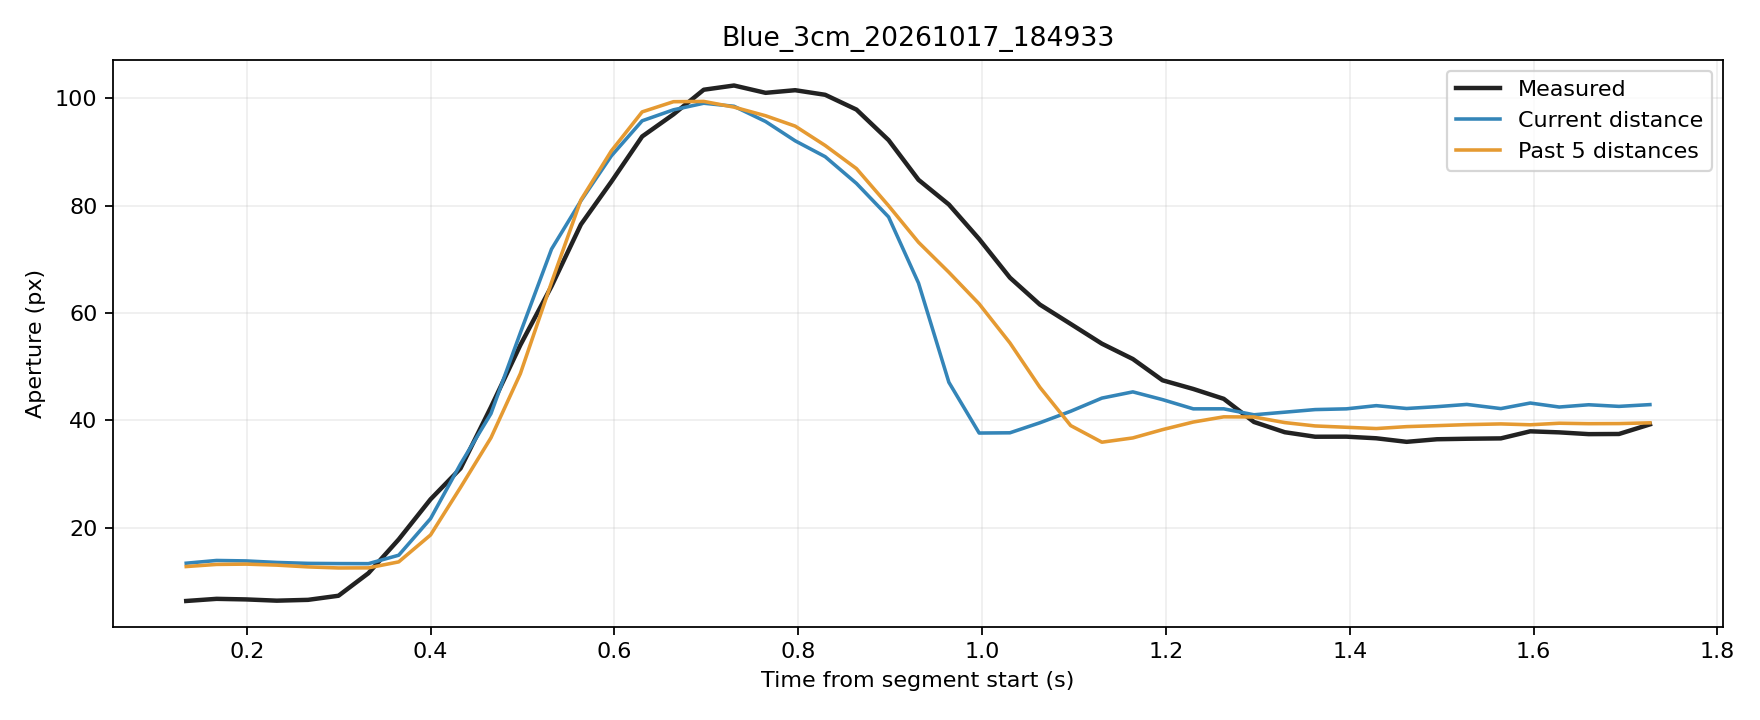

The data file committed next to this chart (first rows):
trial, source_frame, window_start_frame, window_duration_s, time_s, phase, distance_px, actual_aperture_px, predicted_current_px, predicted_window5_px
Blue_3cm_20261017_184933, 7009, 7005, 0.1341, 0.1341, rest, 249.7, 6.358, 13.4, 12.77
Blue_3cm_20261017_184933, 7010, 7006, 0.1325, 0.1671, rest, 249.3, 6.757, 13.91, 13.17
Blue_3cm_20261017_184933, 7011, 7007, 0.1315, 0.1991, rest, 249.4, 6.651, 13.82, 13.23
Blue_3cm_20261017_184933, 7012, 7008, 0.1321, 0.2327, rest, 249.6, 6.416, 13.54, 13.04
Blue_3cm_20261017_184933, 7013, 7009, 0.1325, 0.2667, rest, 249.7, 6.569, 13.37, 12.71
Blue_3cm_20261017_184933, 7014, 7010, 0.1326, 0.2997, rest, 249.8, 7.333, 13.33, 12.51
Blue_3cm_20261017_184933, 7015, 7011, 0.1332, 0.3323, movement, 249.8, 11.53, 13.31, 12.53
Blue_3cm_20261017_184933, 7016, 7012, 0.1326, 0.3653, movement, 248.6, 17.83, 14.89, 13.64
Blue_3cm_20261017_184933, 7017, 7013, 0.1333, 0.3999, movement, 244.5, 25.31, 21.7, 18.66
Blue_3cm_20261017_184933, 7018, 7014, 0.1328, 0.4325, movement, 238.7, 31.06, 31.88, 27.51
Blue_3cm_20261017_184933, 7019, 7015, 0.1333, 0.4657, movement, 233.3, 42.49, 41.27, 36.77
Blue_3cm_20261017_184933, 7020, 7016, 0.1323, 0.4976, movement, 224.6, 54.04, 56.31, 48.71
Blue_3cm_20261017_184933, 7021, 7017, 0.1316, 0.5316, movement, 211.3, 65.01, 71.92, 65.71
Blue_3cm_20261017_184933, 7022, 7018, 0.131, 0.5635, movement, 196.8, 76.51, 80.92, 81.08
Blue_3cm_20261017_184933, 7023, 7019, 0.1309, 0.5965, movement, 180.8, 84.45, 89.27, 90.19
Blue_3cm_20261017_184933, 7024, 7020, 0.1325, 0.6302, movement, 162.4, 92.9, 95.82, 97.48
Blue_3cm_20261017_184933, 7025, 7021, 0.1327, 0.6642, movement, 142.3, 97.03, 97.87, 99.38
Blue_3cm_20261017_184933, 7026, 7022, 0.1337, 0.6972, movement, 121.8, 101.6, 99.09, 99.43
Blue_3cm_20261017_184933, 7027, 7023, 0.1336, 0.7301, movement, 100.6, 102.4, 98.53, 98.37
Blue_3cm_20261017_184933, 7028, 7024, 0.1343, 0.7644, movement, 81.49, 101, 95.69, 96.76
Blue_3cm_20261017_184933, 7029, 7025, 0.1324, 0.7966, movement, 62.48, 101.5, 92.09, 94.83
Blue_3cm_20261017_184933, 7030, 7026, 0.1321, 0.8293, movement, 46.93, 100.7, 89.14, 91.22
Blue_3cm_20261017_184933, 7031, 7027, 0.1332, 0.8633, movement, 33.13, 97.91, 84.16, 86.92
Blue_3cm_20261017_184933, 7032, 7028, 0.1338, 0.8983, movement, 22.58, 92.22, 77.9, 79.99
Blue_3cm_20261017_184933, 7033, 7029, 0.1342, 0.9308, movement, 15.1, 84.83, 65.59, 73.19
Blue_3cm_20261017_184933, 7034, 7030, 0.1346, 0.9638, movement, 8.619, 80.23, 47.11, 67.6
Blue_3cm_20261017_184933, 7035, 7031, 0.1335, 0.9968, movement, 3.853, 73.8, 37.65, 61.71
Blue_3cm_20261017_184933, 7036, 7032, 0.132, 1.03, movement, 3.881, 66.6, 37.69, 54.44
Blue_3cm_20261017_184933, 7037, 7033, 0.132, 1.063, movement, 4.936, 61.59, 39.56, 46.18
Blue_3cm_20261017_184933, 7038, 7034, 0.1326, 1.096, movement, 6.01, 57.97, 41.71, 39.03
Blue_3cm_20261017_184933, 7039, 7035, 0.1335, 1.13, movement, 7.235, 54.3, 44.16, 35.94
Blue_3cm_20261017_184933, 7040, 7036, 0.1338, 1.164, movement, 7.816, 51.44, 45.32, 36.74
Blue_3cm_20261017_184933, 7041, 7037, 0.1334, 1.196, movement, 7.095, 47.48, 43.88, 38.28
Blue_3cm_20261017_184933, 7042, 7038, 0.1334, 1.23, movement, 6.234, 45.86, 42.15, 39.7
Blue_3cm_20261017_184933, 7043, 7039, 0.1326, 1.263, movement, 6.236, 44.02, 42.16, 40.67
Blue_3cm_20261017_184933, 7044, 7040, 0.1318, 1.296, movement, 5.682, 39.71, 41.05, 40.64
Blue_3cm_20261017_184933, 7045, 7041, 0.133, 1.329, hold, 5.923, 37.8, 41.53, 39.59
Blue_3cm_20261017_184933, 7046, 7042, 0.1326, 1.362, hold, 6.166, 36.96, 42.02, 38.97
Blue_3cm_20261017_184933, 7047, 7043, 0.1334, 1.396, hold, 6.234, 36.97, 42.15, 38.72
Blue_3cm_20261017_184933, 7048, 7044, 0.1331, 1.429, hold, 6.532, 36.67, 42.75, 38.48
Blue_3cm_20261017_184933, 7049, 7045, 0.1326, 1.462, hold, 6.267, 36.01, 42.22, 38.84
Blue_3cm_20261017_184933, 7050, 7046, 0.1325, 1.495, hold, 6.438, 36.49, 42.56, 39.03
Blue_3cm_20261017_184933, 7051, 7047, 0.1311, 1.527, hold, 6.647, 36.58, 42.98, 39.21
Blue_3cm_20261017_184933, 7052, 7048, 0.1355, 1.564, hold, 6.258, 36.65, 42.2, 39.35
Blue_3cm_20261017_184933, 7053, 7049, 0.1345, 1.596, hold, 6.776, 37.97, 43.24, 39.19
Blue_3cm_20261017_184933, 7054, 7050, 0.133, 1.628, hold, 6.404, 37.77, 42.49, 39.47
Blue_3cm_20261017_184933, 7055, 7051, 0.1325, 1.66, hold, 6.615, 37.44, 42.92, 39.39
Blue_3cm_20261017_184933, 7056, 7052, 0.1285, 1.693, hold, 6.465, 37.47, 42.61, 39.41
Blue_3cm_20261017_184933, 7057, 7053, 0.1302, 1.727, hold, 6.628, 39.26, 42.94, 39.55
